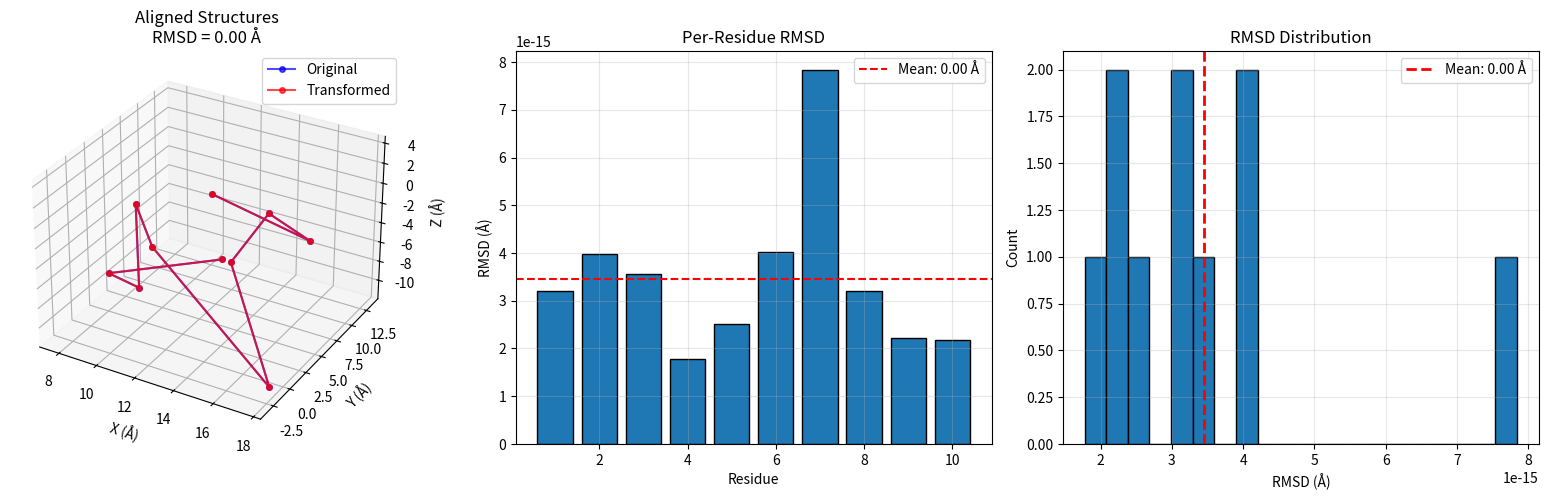

The script that saved this image:
"""
Validate and visualize structure alignment.

Check if Kabsch alignment is working correctly and show RMSD breakdown.
"""

import numpy as np
import matplotlib.pyplot as plt
from mpl_toolkits.mplot3d import Axes3D


def validate_kabsch_alignment(N1, CA1, C1, N2, CA2, C2, name1="Structure 1", name2="Structure 2"):
    """
    Validate Kabsch alignment and show detailed comparison.
    
    Returns alignment quality metrics and creates diagnostic plots.
    """
    print(f"\n{'='*60}")
    print(f"ALIGNMENT VALIDATION: {name1} vs {name2}")
    print(f"{'='*60}")
    
    # Check if structures are same length
    if len(CA1) != len(CA2):
        print(f"✗ Length mismatch: {len(CA1)} vs {len(CA2)} residues")
        return None
    
    n_res = len(CA1)
    print(f"Residues: {n_res}")
    
    # 1. Pre-alignment RMSD
    rmsd_before = np.sqrt(np.mean(np.sum((CA1 - CA2)**2, axis=1)))
    print(f"\nBefore alignment:")
    print(f"  RMSD: {rmsd_before:.3f} Å")
    print(f"  CA1 centroid: {np.mean(CA1, axis=0)}")
    print(f"  CA2 centroid: {np.mean(CA2, axis=0)}")
    
    # 2. Perform Kabsch alignment
    centroid1 = np.mean(CA1, axis=0)
    centroid2 = np.mean(CA2, axis=0)
    
    CA1_centered = CA1 - centroid1
    CA2_centered = CA2 - centroid2
    
    # Cross-covariance matrix
    H = CA1_centered.T @ CA2_centered
    U, S, Vt = np.linalg.svd(H)
    R = Vt.T @ U.T
    
    # Ensure proper rotation (not reflection)
    if np.linalg.det(R) < 0:
        print("  ! Fixing reflection")
        Vt[-1, :] *= -1
        R = Vt.T @ U.T
    
    print(f"\nRotation matrix determinant: {np.linalg.det(R):.6f}")
    print(f"  (Should be +1.0 for proper rotation)")
    
    # Apply alignment
    N1_aligned = (R @ (N1 - centroid1).T).T + centroid2
    CA1_aligned = (R @ (CA1 - centroid1).T).T + centroid2
    C1_aligned = (R @ (C1 - centroid1).T).T + centroid2
    
    # 3. Post-alignment RMSD
    rmsd_after = np.sqrt(np.mean(np.sum((CA1_aligned - CA2)**2, axis=1)))
    print(f"\nAfter alignment:")
    print(f"  RMSD: {rmsd_after:.3f} Å")
    print(f"  Improvement: {rmsd_before - rmsd_after:.3f} Å")
    
    # 4. Per-residue RMSD
    per_res_rmsd = np.sqrt(np.sum((CA1_aligned - CA2)**2, axis=1))
    print(f"\nPer-residue RMSD:")
    print(f"  Mean: {np.mean(per_res_rmsd):.3f} Å")
    print(f"  Std:  {np.std(per_res_rmsd):.3f} Å")
    print(f"  Max:  {np.max(per_res_rmsd):.3f} Å (residue {np.argmax(per_res_rmsd)+1})")
    print(f"  Min:  {np.min(per_res_rmsd):.3f} Å (residue {np.argmin(per_res_rmsd)+1})")
    
    # 5. Check if alignment makes sense
    # Aligned structures should have similar centroids
    centroid_aligned = np.mean(CA1_aligned, axis=0)
    centroid_diff = np.linalg.norm(centroid_aligned - centroid2)
    print(f"\nCentroid alignment:")
    print(f"  Distance after alignment: {centroid_diff:.6f} Å")
    print(f"  {'✓ Good' if centroid_diff < 1e-6 else '✗ BAD - centroids not aligned!'}")
    
    # 6. Visualize
    plot_alignment_comparison(
        CA1_aligned, CA2, per_res_rmsd,
        name1, name2, rmsd_after
    )
    
    return {
        'rmsd_before': rmsd_before,
        'rmsd_after': rmsd_after,
        'per_residue_rmsd': per_res_rmsd,
        'aligned_structures': (N1_aligned, CA1_aligned, C1_aligned)
    }


def plot_alignment_comparison(CA1_aligned, CA2, per_res_rmsd, name1, name2, total_rmsd):
    """Plot alignment visualization."""
    fig = plt.figure(figsize=(16, 5))
    
    # 1. 3D overlay
    ax = fig.add_subplot(131, projection='3d')
    ax.plot(CA1_aligned[:, 0], CA1_aligned[:, 1], CA1_aligned[:, 2], 
           'b-o', label=name1, alpha=0.7, markersize=4)
    ax.plot(CA2[:, 0], CA2[:, 1], CA2[:, 2], 
           'r-o', label=name2, alpha=0.7, markersize=4)
    
    # Draw lines between corresponding residues
    for i in range(len(CA1_aligned)):
        ax.plot([CA1_aligned[i, 0], CA2[i, 0]],
               [CA1_aligned[i, 1], CA2[i, 1]],
               [CA1_aligned[i, 2], CA2[i, 2]],
               'gray', alpha=0.3, linewidth=0.5)
    
    ax.set_xlabel('X (Å)')
    ax.set_ylabel('Y (Å)')
    ax.set_zlabel('Z (Å)')
    ax.set_title(f'Aligned Structures\nRMSD = {total_rmsd:.2f} Å')
    ax.legend()
    
    # 2. Per-residue RMSD
    ax = fig.add_subplot(132)
    residues = np.arange(1, len(per_res_rmsd) + 1)
    ax.bar(residues, per_res_rmsd, edgecolor='black')
    ax.axhline(np.mean(per_res_rmsd), color='red', linestyle='--', 
              label=f'Mean: {np.mean(per_res_rmsd):.2f} Å')
    ax.set_xlabel('Residue')
    ax.set_ylabel('RMSD (Å)')
    ax.set_title('Per-Residue RMSD')
    ax.legend()
    ax.grid(True, alpha=0.3)
    
    # 3. RMSD distribution
    ax = fig.add_subplot(133)
    ax.hist(per_res_rmsd, bins=20, edgecolor='black')
    ax.axvline(np.mean(per_res_rmsd), color='red', linestyle='--',
              linewidth=2, label=f'Mean: {np.mean(per_res_rmsd):.2f} Å')
    ax.set_xlabel('RMSD (Å)')
    ax.set_ylabel('Count')
    ax.set_title('RMSD Distribution')
    ax.legend()
    ax.grid(True, alpha=0.3)
    
    plt.tight_layout()
    plt.savefig('alignment_validation.png', dpi=150, bbox_inches='tight')
    print(f"\n✓ Saved: alignment_validation.png")
    plt.close()


def test_kabsch_with_known_transformation():
    """
    Test Kabsch algorithm with known rotation and translation.
    
    If this fails, the algorithm is broken!
    """
    print("\n" + "="*60)
    print("TESTING KABSCH ALGORITHM")
    print("="*60)
    
    # Create a simple structure
    np.random.seed(42)
    n_res = 10
    CA_original = np.random.randn(n_res, 3) * 5
    
    # Apply known transformation
    angle = np.pi / 4  # 45 degrees
    R_true = np.array([
        [np.cos(angle), -np.sin(angle), 0],
        [np.sin(angle), np.cos(angle), 0],
        [0, 0, 1]
    ])
    t_true = np.array([10, 5, -3])
    
    CA_transformed = (R_true @ CA_original.T).T + t_true
    
    print(f"\nApplied transformation:")
    print(f"  Rotation: 45° around Z-axis")
    print(f"  Translation: {t_true}")
    
    # Use Kabsch to recover transformation
    result = validate_kabsch_alignment(
        CA_original, CA_original, CA_original,
        CA_transformed, CA_transformed, CA_transformed,
        "Original", "Transformed"
    )
    
    if result:
        rmsd = result['rmsd_after']
        print(f"\nRecovered RMSD: {rmsd:.6f} Å")
        if rmsd < 1e-6:
            print("✓ Kabsch algorithm is WORKING CORRECTLY")
        else:
            print("✗ Kabsch algorithm has PROBLEMS")
        
        return rmsd < 1e-6
    
    return False


if __name__ == "__main__":
    # Test the algorithm first
    if test_kabsch_with_known_transformation():
        print("\n" + "="*60)
        print("Kabsch implementation verified!")
        print("High RMSD means:")
        print("  1. Predicted structure is genuinely different")
        print("  2. Model needs better training")
        print("  3. CDR3 loops are inherently difficult")
        print("="*60)
    else:
        print("\n✗ Kabsch implementation has bugs - fix before trusting RMSD!")
